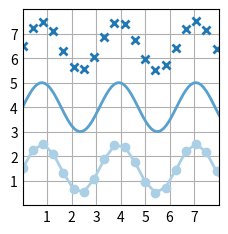
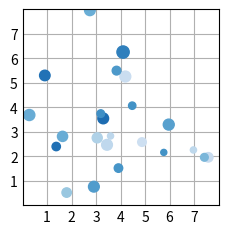
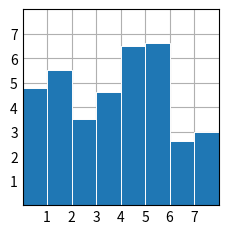
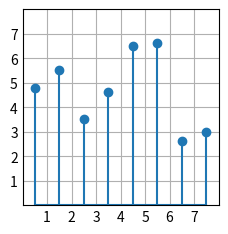
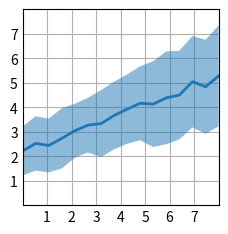
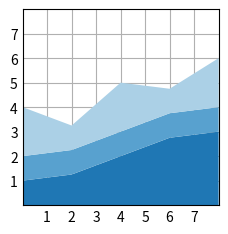
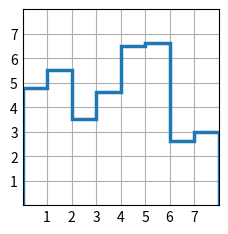
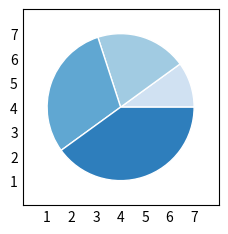

These charts were generated, in order, by the following Python code: (Note: this script raises an exception after producing the figures.)
#esempio 1
import matplotlib.pyplot as plt
import numpy as np

plt.style.use('_mpl-gallery')

# costruisci i dati
x = np.linspace(0, 10, 100)
y = 4 + 1 * np.sin(2 * x)
x2 = np.linspace(0, 10, 25)
y2 = 4 + 1 * np.sin(2 * x2)

# plot
fig, ax = plt.subplots()

ax.plot(x2, y2 + 2.5, 'x', markeredgewidth=2)
ax.plot(x, y, linewidth=2.0)
ax.plot(x2, y2 - 2.5, 'o-', linewidth=2)

ax.set(xlim=(0, 8), xticks=np.arange(1, 8),
       ylim=(0, 8), yticks=np.arange(1, 8))

plt.show()


#esempio 2
import matplotlib.pyplot as plt
import numpy as np

plt.style.use('_mpl-gallery')

# make the data
np.random.seed(3)
x = 4 + np.random.normal(0, 2, 24)
y = 4 + np.random.normal(0, 2, len(x))
# size and color:
sizes = np.random.uniform(15, 80, len(x))
colors = np.random.uniform(15, 80, len(x))

# plot
fig, ax = plt.subplots()

ax.scatter(x, y, s=sizes, c=colors, vmin=0, vmax=100)

ax.set(xlim=(0, 8), xticks=np.arange(1, 8),
       ylim=(0, 8), yticks=np.arange(1, 8))

plt.show()

#esempio 3
import matplotlib.pyplot as plt
import numpy as np

plt.style.use('_mpl-gallery')

# costruisci i dati:
x = 0.5 + np.arange(8)
y = [4.8, 5.5, 3.5, 4.6, 6.5, 6.6, 2.6, 3.0]

# plot
fig, ax = plt.subplots()

ax.bar(x, y, width=1, edgecolor="white", linewidth=0.7)

ax.set(xlim=(0, 8), xticks=np.arange(1, 8),
       ylim=(0, 8), yticks=np.arange(1, 8))

plt.show()

#esempio 4
import matplotlib.pyplot as plt
import numpy as np

plt.style.use('_mpl-gallery')

# costruisci i dati
x = 0.5 + np.arange(8)
y = [4.8, 5.5, 3.5, 4.6, 6.5, 6.6, 2.6, 3.0]

# plot
fig, ax = plt.subplots()

ax.stem(x, y)

ax.set(xlim=(0, 8), xticks=np.arange(1, 8),
       ylim=(0, 8), yticks=np.arange(1, 8))

plt.show()

#esempio 5
import matplotlib.pyplot as plt
import numpy as np

plt.style.use('_mpl-gallery')

# costruisci i dati
np.random.seed(1)
x = np.linspace(0, 8, 16)
y1 = 3 + 4*x/8 + np.random.uniform(0.0, 0.5, len(x))
y2 = 1 + 2*x/8 + np.random.uniform(0.0, 0.5, len(x))

# plot
fig, ax = plt.subplots()

ax.fill_between(x, y1, y2, alpha=.5, linewidth=0)
ax.plot(x, (y1 + y2)/2, linewidth=2)

ax.set(xlim=(0, 8), xticks=np.arange(1, 8),
       ylim=(0, 8), yticks=np.arange(1, 8))

plt.show()

#esempio 6
import matplotlib.pyplot as plt
import numpy as np

plt.style.use('_mpl-gallery')

# costruisci i dati
x = np.arange(0, 10, 2)
ay = [1, 1.25, 2, 2.75, 3]
by = [1, 1, 1, 1, 1]
cy = [2, 1, 2, 1, 2]
y = np.vstack([ay, by, cy])

# plot
fig, ax = plt.subplots()

ax.stackplot(x, y)

ax.set(xlim=(0, 8), xticks=np.arange(1, 8),
       ylim=(0, 8), yticks=np.arange(1, 8))

plt.show()

#esempio 7
import matplotlib.pyplot as plt
import numpy as np

plt.style.use('_mpl-gallery')

# costruisci i dati
y = [4.8, 5.5, 3.5, 4.6, 6.5, 6.6, 2.6, 3.0]

# plot
fig, ax = plt.subplots()

ax.stairs(y, linewidth=2.5)

ax.set(xlim=(0, 8), xticks=np.arange(1, 8),
       ylim=(0, 8), yticks=np.arange(1, 8))

plt.show()


#esempio 9
import matplotlib.pyplot as plt
import numpy as np

plt.style.use('_mpl-gallery-nogrid')


# costruisci i dati
x = [1, 2, 3, 4]
colors = plt.get_cmap('Blues')(np.linspace(0.2, 0.7, len(x)))

# plot
fig, ax = plt.subplots()
ax.pie(x, colors=colors, radius=3, center=(4, 4),
       wedgeprops={"linewidth": 1, "edgecolor": "white"}, frame=True)

ax.set(xlim=(0, 8), xticks=np.arange(1, 8),
       ylim=(0, 8), yticks=np.arange(1, 8))

plt.show()

#esempio 10
import matplotlib.pyplot as plt
import numpy as np

plt.style.use('_mpl-gallery')

# costruisci i dati for a double helix
n = 50
theta = np.linspace(0, 2*np.pi, n)
x1 = np.cos(theta)
y1 = np.sin(theta)
z1 = np.linspace(0, 1, n)
x2 = np.cos(theta + np.pi)
y2 = np.sin(theta + np.pi)
z2 = z1

# Plot
fig, ax = plt.subplots(subplot_kw={"projection": "3d"})
ax.fill_between(x1, y1, z1, x2, y2, z2, alpha=0.5)
ax.plot(x1, y1, z1, linewidth=2, color='C0')
ax.plot(x2, y2, z2, linewidth=2, color='C0')

ax.set(xticklabels=[],
       yticklabels=[],
       zticklabels=[])

plt.show()

#esempio 11
import matplotlib.pyplot as plt
import numpy as np

plt.style.use('_mpl-gallery')

# costruisci i dati
n = 100
xs = np.linspace(0, 1, n)
ys = np.sin(xs * 6 * np.pi)
zs = np.cos(xs * 6 * np.pi)

# Plot
fig, ax = plt.subplots(subplot_kw={"projection": "3d"})
ax.plot(xs, ys, zs)

ax.set(xticklabels=[],
       yticklabels=[],
       zticklabels=[])

plt.show()

#esempio 12
import matplotlib.pyplot as plt
import numpy as np

plt.style.use('_mpl-gallery')

# costruisci i dati
n = 4
x = np.linspace(-1, 1, n)
y = np.linspace(-1, 1, n)
z = np.linspace(-1, 1, n)
X, Y, Z = np.meshgrid(x, y, z)
U = (X + Y)/5
V = (Y - X)/5
W = Z*0


# Plot
fig, ax = plt.subplots(subplot_kw={"projection": "3d"})
ax.quiver(X, Y, Z, U, V, W)

ax.set(xticklabels=[],
       yticklabels=[],
       zticklabels=[])

plt.show()

#esempio 13
import matplotlib.pyplot as plt
import numpy as np

plt.style.use('_mpl-gallery')

# costruisci i dati
n = 20
x = np.sin(np.linspace(0, 2*np.pi, n))
y = np.cos(np.linspace(0, 2*np.pi, n))
z = np.linspace(0, 1, n)

# Plot
fig, ax = plt.subplots(subplot_kw={"projection": "3d"})
ax.stem(x, y, z)

ax.set(xticklabels=[],
       yticklabels=[],
       zticklabels=[])

plt.show()

#esempio 14
import matplotlib.pyplot as plt
import numpy as np

plt.style.use('_mpl-gallery')

# costruisci i dati
x = [1, 1, 2, 2]
y = [1, 2, 1, 2]
z = [0, 0, 0, 0]
dx = np.ones_like(x)*0.5
dy = np.ones_like(x)*0.5
dz = [2, 3, 1, 4]

# Plot
fig, ax = plt.subplots(subplot_kw={"projection": "3d"})
ax.bar3d(x, y, z, dx, dy, dz)

ax.set(xticklabels=[],
       yticklabels=[],
       zticklabels=[])

plt.show()
